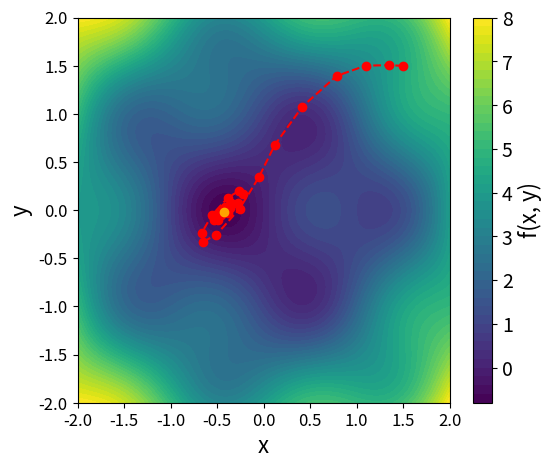

This figure's Python source:
import numpy as np
import matplotlib.pyplot as plt


# Define a function with two parameters
def f(x, y):
    return np.sin(np.pi * x) * np.cos(np.pi * y) + (x**2 + y**2)


# Partial derivatives
def df_dx(x, y):
    return np.pi * np.cos(np.pi * x) * np.cos(np.pi * y) + 2 * x


def df_dy(x, y):
    return -np.pi * np.sin(np.pi * x) * np.sin(np.pi * y) + 2 * y


# Gradient descent with momentum implementation
def gradient_descent_momentum(
    learning_rate=0.05, max_iter=50, x_init=1.5, y_init=1.5, momentum=0.8
):
    x, y = x_init, y_init  # Initial guess
    velocity_x, velocity_y = 0, 0  # Initialize velocities
    history = [(x, y)]  # Store descent path

    for _ in range(max_iter):
        grad_x = df_dx(x, y)  # Compute gradient
        grad_y = df_dy(x, y)

        # Update velocities with momentum
        velocity_x = momentum * velocity_x - learning_rate * grad_x
        velocity_y = momentum * velocity_y - learning_rate * grad_y

        # Update positions
        x += velocity_x
        y += velocity_y

        history.append((x, y))

        # Stop if gradient is small
        if np.sqrt(grad_x**2 + grad_y**2) < 1e-5:
            break

    return history


# Run gradient descent
history = gradient_descent_momentum()

# Plot function landscape and descent path
x_vals = np.linspace(-2, 2, 100)
y_vals = np.linspace(-2, 2, 100)
X, Y = np.meshgrid(x_vals, y_vals)
Z = f(X, Y)

# Find the indices of the minimum value
min_index = np.unravel_index(np.argmin(Z), Z.shape)
min_x = X[min_index]
min_y = Y[min_index]
min_value = Z[min_index]
print(f"Minimum value of f(x, y) is {min_value} at coordinates ({min_x}, {min_y})")

plt.figure(figsize=(6, 5))
plt.contourf(X, Y, Z, levels=50, cmap="viridis")
cbar = plt.colorbar()
cbar.set_label("f(x, y)", fontsize=16)
cbar.ax.tick_params(labelsize=14)

# Plot descent path
history_x = [point[0] for point in history]
history_y = [point[1] for point in history]
history_z = [f(x, y) for x, y in history]
plt.plot(
    history_x,
    history_y,
    color="red",
    marker="o",
    linestyle="dashed",
    label="Descent path",
)
plt.plot([min_x], [min_y], color="orange", marker="o")

plt.xticks(fontsize=12)
plt.yticks(fontsize=12)
plt.xlabel("x", fontsize=16)
plt.ylabel("y", fontsize=16)
# plt.legend()
# plt.title('Gradient Descent on f(x, y)')
plt.savefig(
    "gradient_momentum.pdf", bbox_inches="tight", transparent=True, pad_inches=0
)
# plt.show()
